Run: headless pygame with SDL's dummy video driver; simulated clock (each Clock.tick advances the game by its frame time, no real sleeping); random seed 0; keys injected as events and as key.get_pressed() state; no mouse input.
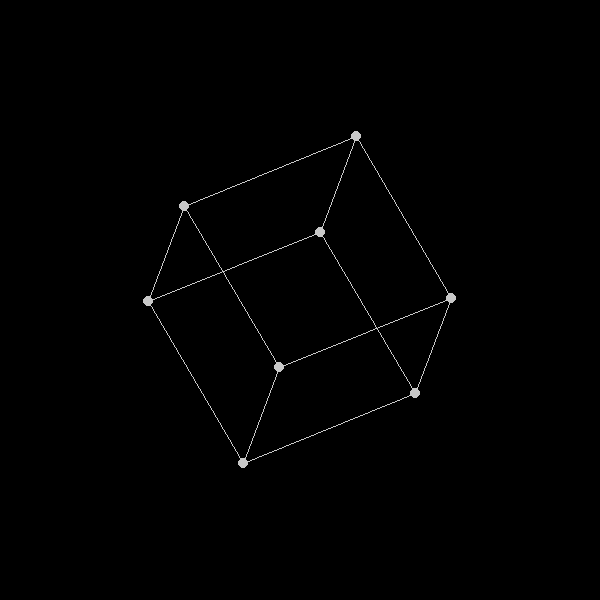
Frame 1 of 4 · flips 1–60 · no input
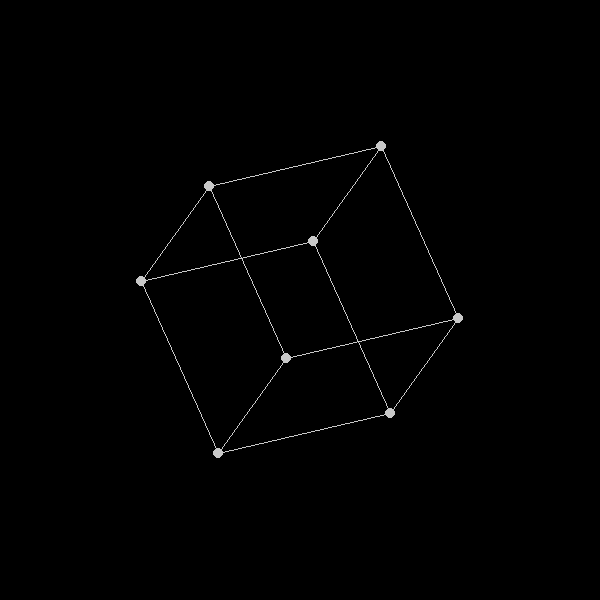
Frame 2 of 4 · flips 61–180 · tapped SPACE, RETURN · held RIGHT (→), D
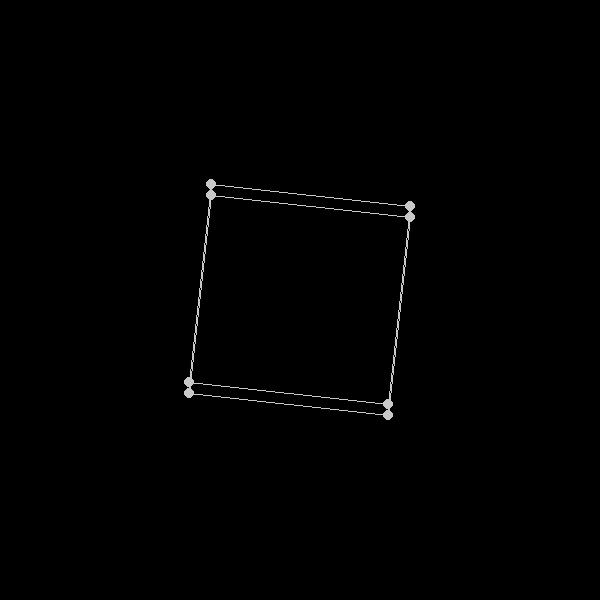
Frame 3 of 4 · flips 181–300 · held DOWN (↓), S
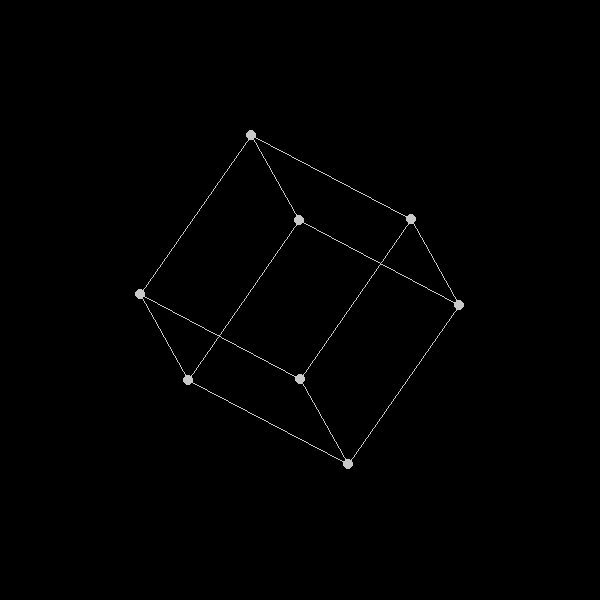
Frame 4 of 4 · flips 301–420 · held LEFT (←), A, UP (↑), W

The pygame program that drew these frames:

import pygame, sys
from math import *

BLACK = (0, 0, 0)
WHITE = (200, 200, 200)
WIDTH = 600
HEIGHT = 600

clock = pygame.time.Clock()
window = pygame.display.set_mode((WIDTH, HEIGHT))
running = True

cube_points = [[-1, -1, 1],
               [1, -1, 1],
               [1, 1, 1],
               [-1, 1, 1],
               [-1, -1, -1],
               [1, 1, -1],
               [-1, 1, -1],
               [1, -1, -1]]

rotation_matrix = [[1,0,0], 
                   [0,1,0],
                   [0,0,0]]

def matrix_multiplication(a, b):
    points_2d = [0 for _ in range(3)]

    a_cols = len(a[0])
    a_rows = len(a)
    b_rows = len(b)

    if(a_cols == b_rows):
        for r in range(a_rows):
            for i in range(b_rows):
                points_2d[r] += a[r][i] * b[i]
    else:
        print("Incompatible matrix size")
                
    return points_2d

def draw_lines(i, j, points):
    pygame.draw.line(window, WHITE, (points[i][0], points[i][1]) , (points[j][0], points[j][1]))
    

angle_x = angle_y = angle_z = 0

pygame.init()

while running:

    clock.tick(5)
    window.fill(BLACK)

    rotation_x = [[1, 0, 0],
                  [0, cos(angle_x), -sin(angle_x)],
                  [0, sin(angle_x), cos(angle_x)]]

    rotation_y = [[cos(angle_y), 0, sin(angle_y)],
                  [0, 1, 0],
                  [-sin(angle_y), 0, cos(angle_y)]]

    rotation_z = [[cos(angle_z), -sin(angle_z), 0],
                  [sin(angle_z), cos(angle_z), 0],
                  [0, 0, 1]]

    
    points_to_draw= [0 for _ in range(len(cube_points))]
    i = 0

    for p in cube_points:
        rotate_x = matrix_multiplication(rotation_x, p)
        rotate_y = matrix_multiplication(rotation_y, rotate_x)
        rotate_z = matrix_multiplication(rotation_z, rotate_y)
        point_2d = matrix_multiplication(rotation_matrix, rotate_z)
        x = point_2d[0] * 100 + WIDTH/2
        y = point_2d[1] * 100 + HEIGHT/2
        points_to_draw[i] = [x, y]
        i += 1
        pygame.draw.circle(window, WHITE, (x,y), 5 )

    
    draw_lines(0, 1, points_to_draw)
    draw_lines(0, 3, points_to_draw)
    draw_lines(0, 4, points_to_draw)
    draw_lines(2, 1, points_to_draw)
    draw_lines(2, 3, points_to_draw)
    draw_lines(2, 5, points_to_draw)
    draw_lines(6, 4, points_to_draw)
    draw_lines(6, 3, points_to_draw)
    draw_lines(6, 5, points_to_draw)
    draw_lines(7, 1, points_to_draw)
    draw_lines(7, 4, points_to_draw)
    draw_lines(7, 5, points_to_draw)

    angle_x += 0.1
    angle_y += 0.1
    angle_z += 0.1

    for event in pygame.event.get():
        if event.type == pygame.QUIT:
            pygame.quit()
            sys.exit()

    pygame.display.update()
